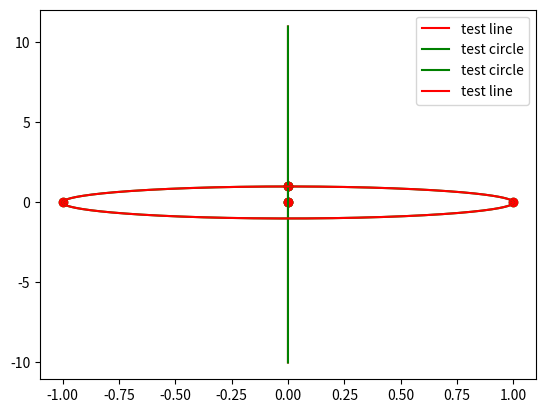

Write Python code to recreate this figure.
#!/usr/bin/env python3
# -*- coding: utf-8 -*-


import matplotlib.pyplot as plt
import numpy as np
from abc import abstractmethod, ABCMeta


def is_inf(z: complex):
    return abs(z) == float('inf')


def show_complex_point(z, fig, color):
    if is_inf(z):
        return

    if fig:
        fig.scatter([z.real], [z.imag], color=color)
    else:
        plt.scatter([z.real], [z.imag], color=color)


class Figure(metaclass=ABCMeta):

    @abstractmethod
    def show(self, bound_ext=10, step=1e-3, fig=None, **plt_kwargs):
        pass


class _Circle(Figure):

    def __init__(self, center: complex, radius: float):
        assert radius, 'Radius of circle must be non-zero.'
        self._c = center
        self._r = radius

    def show(self, step=1e-3, fig=None, **plt_kwargs):
        show_complex_point(self._c, fig, plt_kwargs.get('color', 'b'))
        angles = np.arange(0, 2 * np.pi, step)
        x = self._c.real + self._r * np.cos(angles)
        y = self._c.imag + self._r * np.sin(angles)
        if fig:
            fig.plot(x, y, **plt_kwargs)
        else:
            plt.plot(x, y, **plt_kwargs)


class _Line:

    def __init__(self, a: complex, b: complex):
        if a == b:
            raise ValueError("Points for line defining must be different.")

        assert not is_inf(a) and not is_inf(b), 'Infinity points for line.'

        self._a = a
        self._b = b

    def show(self, bound_ext=10, step=1e-3, fig=None, **plt_kwargs):
        show_complex_point(self._a, fig, plt_kwargs.get('color', 'b'))
        show_complex_point(self._b, fig, plt_kwargs.get('color', 'b'))

        x1, x2 = self._a.real, self._b.real
        y1, y2 = self._a.imag, self._b.imag

        if x2 - x1:
            x = np.arange(x1 - bound_ext, x2 + bound_ext, step)
            y = (x - x1) * (y2 - y1) / (x2 - x1) + y1
        else:
            y = np.arange(y1 - bound_ext, y2 + bound_ext, step)
            x = (y - y1) * (x2 - x1) / (y2 - y1) + x1

        if fig:
            fig.plot(x, y, **plt_kwargs)
        else:
            plt.plot(x, y, **plt_kwargs)


class ComplexCircle(_Line, _Circle):

    LINE = 1
    CIRCLE = 2

    def __init__(self, a: complex, b: complex, c: complex):
        if (is_inf(a) and is_inf(b) or
                is_inf(a) and is_inf(c) or
                is_inf(b) and is_inf(c)):
            raise ValueError("At least 2 points for circle definition "
                             "must be finite.")

        self._type = ComplexCircle.LINE
        if is_inf(a):
            _Line.__init__(self, b, c)
        elif is_inf(b):
            _Line.__init__(self, a, c)
        elif is_inf(c):
            _Line.__init__(self, a, b)
        elif ComplexCircle._is_points_on_line(a, b, c):
            _Line.__init__(self, a, b)
        else:
            tmp_center, tmp_radius = ComplexCircle._find_center_radius(a, b, c)
            self._type = ComplexCircle.CIRCLE
            self._points = [a, b, c]
            _Circle.__init__(self, tmp_center, tmp_radius)

    def show(self, bound_ext=10, step=1e-3, fig=None, **plt_kwargs):
        if self._type == ComplexCircle.CIRCLE:
            for point in self._points:
                show_complex_point(point, fig, plt_kwargs.get('color', 'b'))
            return _Circle.show(self, step, fig, **plt_kwargs)
        else:
            return _Line.show(self, bound_ext, step, fig, **plt_kwargs)

    @staticmethod
    def _is_points_on_line(a: complex, b: complex, c: complex, eps=1e-8):
        """ Checks if a, b, c are on the one line.

        Parameters
        ----------
        a, b, c - points on the complex plane.
        eps - accuracy

        Returns
        -------
        bool - True if square of (a, b, c) < eps
        """
        x1 = b - a
        x2 = c - a
        square = x1.real * x2.imag - x1.imag * x2.real
        return abs(square) < eps

    @staticmethod
    def _find_center_radius(a: complex, b: complex, c: complex):
        """ Calculating the center and radius of Circle, drown around
        the triangle (a, b, c).

        Center of such circle is intersection of perpendicular bisectors
        of triangle sides.

        Radius - distance between the center and any vertice of triangle.

        Parameters
        ----------
        a, b, c, - points on the complex plane

        Returns
        -------
        (center, radius), where
                            center - point on the complex plane
                            radius - float number
        """
        # v1(m1, n1) i v2(m2, n2) - direction vectors for (a, b) and (a, c)
        m1 = b.real - a.real
        n1 = b.imag - a.imag
        m2 = c.real - a.real
        n2 = c.imag - a.imag

        # (x1, y1) i (x2, y2) - mids of same sides of triangle
        x1 = (b.real + a.real) / 2
        y1 = (b.imag + a.imag) / 2
        x2 = (c.real + a.real) / 2
        y2 = (c.imag + a.imag) / 2

        # formula of x value of intersection of perpendicular bisectors
        x = (n1 * n2 * (y2 - y1) + x2 * m2 * n1 - x1 * m1 * n2) / \
            (n1 * m2 - n2 * m1)
        if n2 != 0:  # one of our vectors must have non-zero y-component
            y = (m2 * (x - x2)) / (-n2) + y2  # formula of y value of intersection
        else:
            y = (m1 * (x - x1)) / (-n1) + y1
        center = complex(x, y)

        radius = abs(a - center)
        return center, radius

    def type(self):
        return self._type


class Region:

    def show(self, fig, color='b'):
        pass


class Transformation(metaclass=ABCMeta):

    @abstractmethod
    def transform(self, region: Region):
        pass

    @abstractmethod
    def calc(self, point: complex):
        pass


class FracLinearTransform(Transformation):

    def __init__(self, a: complex, b: complex, c: complex, d: complex):
        """ Fractional linear transformation of complex
        plane W = f(z) = (az + b) / (cz + d).

        Parameters
        ----------
        a, b, c, d - complex numbers - parameters of transformation.
        """
        self._a = a
        self._b = b
        self._c = c
        self._d = d

    def calc(self, point: complex):
        return (self._a * point + self._b) / (self._c * point + self._d)

    def transform(self, region: Region):
        pass

    def tcc(self, circle: ComplexCircle) -> ComplexCircle:
        if circle.type() == ComplexCircle.CIRCLE:
            return self._transform_circle(circle._points)
        else:
            return self._transform_line(circle)

    def _transform_circle(self, necc_points) -> ComplexCircle:
        res_points = []
        for point in necc_points:
            try:
                tmp = self.calc(point)
            except ZeroDivisionError:
                tmp = complex(float('inf'), float('inf'))
            res_points.append(tmp)
        return ComplexCircle(*res_points)

    def _transform_line(self, line: _Line) -> ComplexCircle:
        res_points = []
        for point in [line._a, line._b]:
            try:
                tmp = self.calc(point)
            except ZeroDivisionError:
                tmp = complex(float('inf'), float('inf'))
            res_points.append(tmp)
        if self._c == 0:
            return ComplexCircle(*res_points,
                                 complex(float('inf'), float('inf')))
        else:
            return ComplexCircle(*res_points, self._a / self._c)


def test_1():

    test = _Circle(complex(2, 0), 5)
    test.show(label='test1, just circle')
    plt.legend()
    plt.show()

    test2 = _Line(complex(1, 0), complex(10, 0))
    test2.show(label='test2, just horizontal line')
    plt.legend()
    plt.show()

    test3 = _Line(complex(-2, 4), complex(-2, 10))
    test3.show(label='test3, just vertical line', color='b')

    test4 = ComplexCircle(complex(2, 3), complex(4, 5), complex(-5, 7))
    test4.show(label='test4, complex circle - just circle', color='r')

    test5 = ComplexCircle(complex(2, 3), complex(4, 5), float('inf'))
    test5.show(label='test5, complex circle with infinity', color='g')
    plt.legend()
    plt.show()


def test_2():
    test_transform = FracLinearTransform(2, 0, 1, -2)
    circle1 = ComplexCircle(complex(2, 0), complex(-2, 0), complex(0, 2))
    circle2 = ComplexCircle(complex(0, 0), complex(2, 0), complex(1, 1))

    circle1.show(color='r', label='Circle 1')
    circle2.show(color='g', label='Circle 2')
    plt.legend()
    plt.show()

    res_circle1 = test_transform.tcc(circle1)
    res_circle2 = test_transform.tcc(circle2)
    res_circle1.show(color='r', label='Image of circle 1')
    res_circle2.show(color='g', label='Image of circle 2')
    plt.legend()
    plt.show()


def test_3():
    test_line = ComplexCircle(0, complex(0, 1), complex(float('inf'), 0))
    test_circle = ComplexCircle(1, -1, complex(0, 1))
    test_line.show(label='test line', color='r')
    test_circle.show(label='test circle', color='g')
    plt.legend()
    plt.show()

    test_transform = FracLinearTransform(1, -1, 1, 1)
    res_test_line = test_transform.tcc(test_line)
    res_test_circle = test_transform.tcc(test_circle)
    res_test_circle.show(label='test circle', color='g')
    res_test_line.show(label='test line', color='r')
    plt.legend()
    plt.show()


if __name__ == "__main__":

    test_3()
